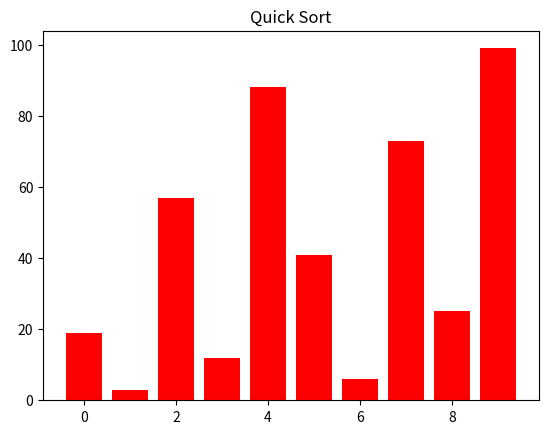
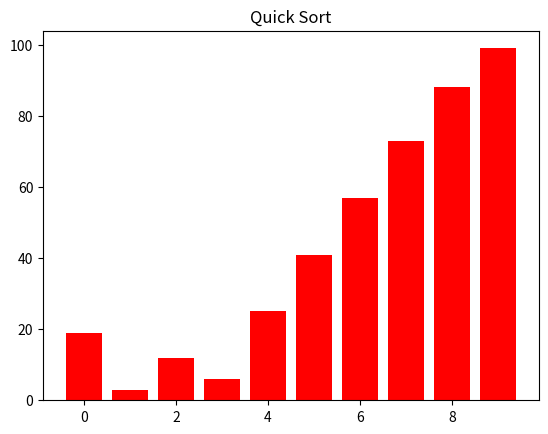
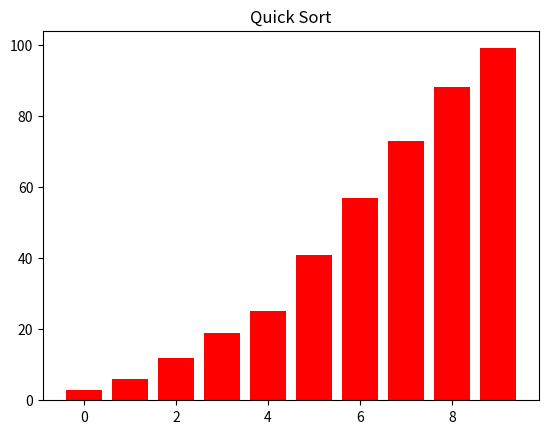

Write Python code to recreate these figures, in order.
import matplotlib.pyplot as plt

def partition(arr, low, high):
    pivot = arr[high]
    i = low - 1
    
    for j in range(low, high):
        if arr[j] < pivot:
            i += 1
            arr[i], arr[j] = arr[j], arr[i]
    
    arr[i + 1], arr[high] = arr[high], arr[i + 1]
    return i + 1

def quicksort(arr, low, high):
    if high is None:
        high = len(arr) - 1
    
    if low < high:
        pivot_index = partition(arr, low, high)          
        plt.title("Quick Sort")
        plt.bar(range(len(arr)), arr, align='center', color='red' )
        plt.pause(0.5)
        plt.clf()
        quicksort(arr, low, pivot_index - 1)
        quicksort(arr, pivot_index + 1, high)

        
my_array = [19, 3, 57, 12, 88, 41, 6, 73, 25, 99]
quicksort(my_array, 0, len(my_array) - 1)
plt.title("Quick Sort")
plt.bar(range(len(my_array)), my_array, align='center', color='red' )
plt.show()
